Run: headless pygame with SDL's dummy video driver; simulated clock (each Clock.tick advances the game by its frame time, no real sleeping); random seed 0; keys injected as events and as key.get_pressed() state; mouse plan: one left click at the window centre at the start of phase 2, then a move to the lower-right quarter at the start of phase 3.
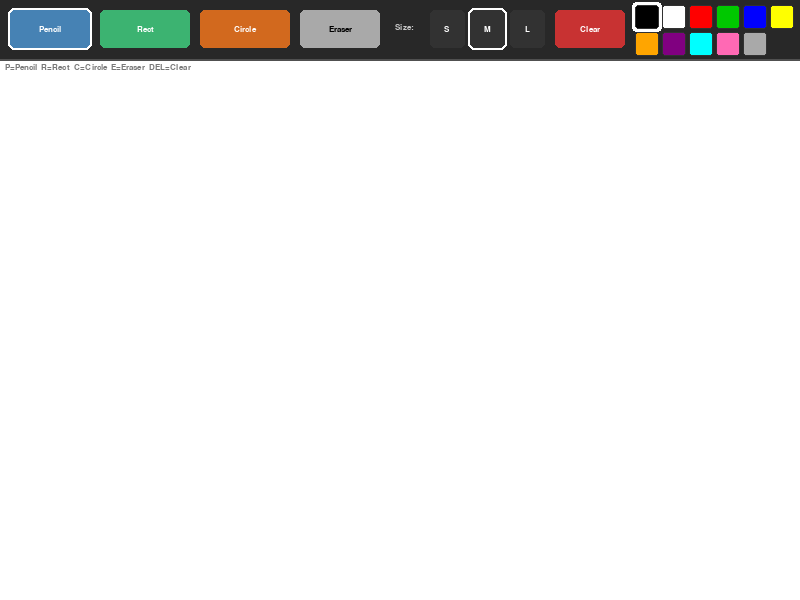
Frame 1 of 4 · flips 1–60 · no input
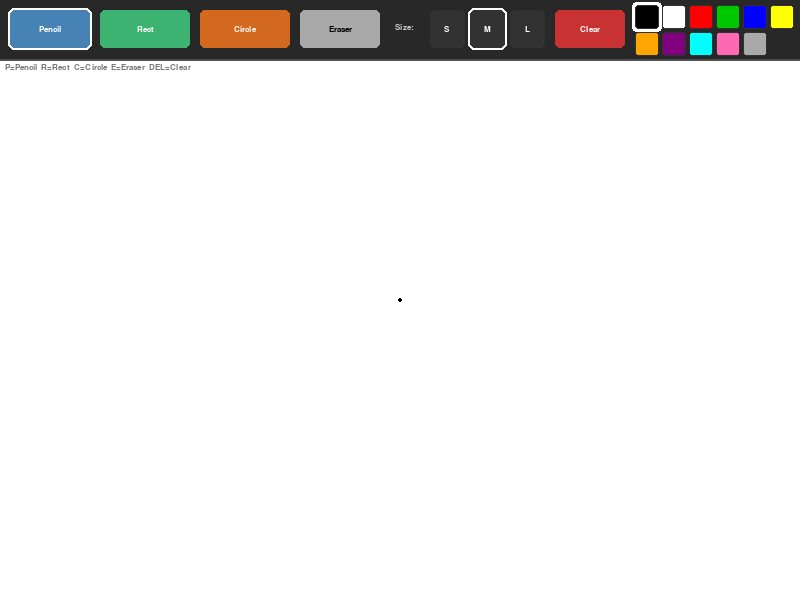
Frame 2 of 4 · flips 61–180 · clicked the window centre · tapped SPACE, RETURN · held RIGHT (→), D
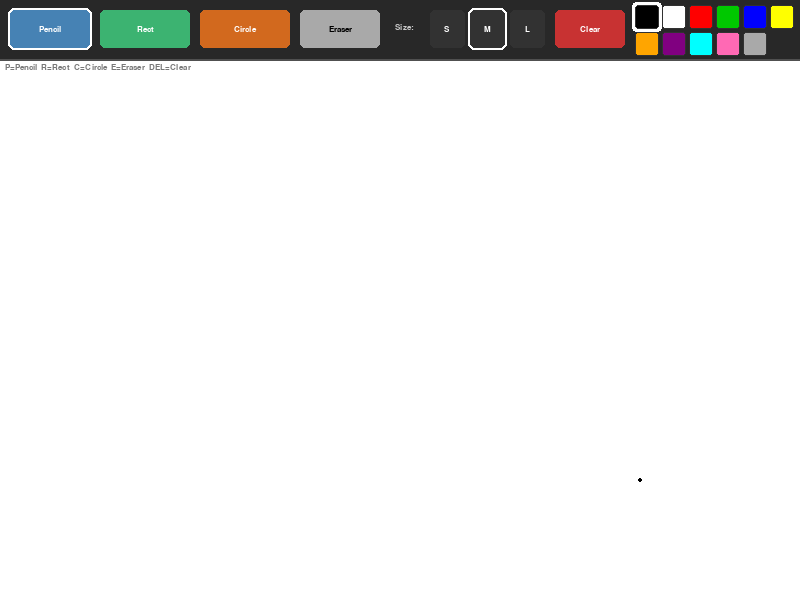
Frame 3 of 4 · flips 181–300 · moved the mouse to the lower-right quarter · held DOWN (↓), S
Frame 4 of 4 · flips 301–420 · held LEFT (←), A, UP (↑), W · screen unchanged from frame 3, image omitted

The pygame program that drew these frames:

import pygame
import sys

pygame.init()

WINDOW_WIDTH = 800
WINDOW_HEIGHT = 600
TOOLBAR_HEIGHT = 60
CANVAS_HEIGHT = WINDOW_HEIGHT - TOOLBAR_HEIGHT

WHITE = (255, 255, 255)
BLACK = (0, 0, 0)
RED = (255, 0, 0)
GREEN = (0, 200, 0)
BLUE = (0, 0, 255)
YELLOW = (255, 255, 0)
ORANGE = (255, 165, 0)
PURPLE = (128, 0, 128)
CYAN = (0, 255, 255)
PINK = (255, 105, 180)
GRAY = (169, 169, 169)
DARK_GRAY = (50, 50, 50)
LIGHT_GRAY = (200, 200, 200)
TOOLBAR_BG = (40, 40, 40)
TOOLBAR_BORDER = (80, 80, 80)

TOOL_PENCIL = "pencil"
TOOL_RECTANGLE = "rectangle"
TOOL_CIRCLE = "circle"
TOOL_ERASER = "eraser"

class Button:
    """Represents a clickable button in the toolbar."""

    def __init__(self, x, y, width, height, color, label, text_color=WHITE):
        self.rect = pygame.Rect(x, y, width, height)
        self.color = color
        self.label = label
        self.text_color = text_color
        self.is_active = False
        self.hover = False

    def draw(self, surface, font):
        """Draw the button on the given surface."""
        if self.is_active:
            pygame.draw.rect(surface, WHITE, self.rect.inflate(4, 4), border_radius=6)
        elif self.hover:
            pygame.draw.rect(surface, LIGHT_GRAY, self.rect.inflate(2, 2), border_radius=6)

        pygame.draw.rect(surface, self.color, self.rect, border_radius=5)

        text_surface = font.render(self.label, True, self.text_color)
        text_rect = text_surface.get_rect(center=self.rect.center)
        surface.blit(text_surface, text_rect)

    def is_clicked(self, mouse_pos):
        return self.rect.collidepoint(mouse_pos)

    def update_hover(self, mouse_pos):
        self.hover = self.rect.collidepoint(mouse_pos)

class ColorSwatch:
    """Represents a color selection swatch in the toolbar."""

    def __init__(self, x, y, size, color):
        self.rect = pygame.Rect(x, y, size, size)
        self.color = color
        self.is_selected = False

    def draw(self, surface):
        """Draw the color swatch."""

        if self.is_selected:
            pygame.draw.rect(surface, WHITE, self.rect.inflate(6, 6), border_radius=4)

        pygame.draw.rect(surface, self.color, self.rect, border_radius=3)
        pygame.draw.rect(surface, DARK_GRAY, self.rect, 1, border_radius=3)

    def is_clicked(self, mouse_pos):
        return self.rect.collidepoint(mouse_pos)

class PaintApp:
    """Main Paint Application class."""

    def __init__(self):
        self.screen = pygame.display.set_mode((WINDOW_WIDTH, WINDOW_HEIGHT))
        pygame.display.set_caption("Paint - Pygame")
        self.clock = pygame.time.Clock()

        self.font_small = pygame.font.SysFont("Arial", 13, bold=True)
        self.font_medium = pygame.font.SysFont("Arial", 15, bold=True)

        self.canvas = pygame.Surface((WINDOW_WIDTH, CANVAS_HEIGHT))
        self.canvas.fill(WHITE)

        self.current_tool = TOOL_PENCIL
        self.current_color = BLACK
        self.brush_size = 4
        self.drawing = False
        self.start_pos = None
        self.canvas_backup = None

        self._setup_toolbar()

    def _setup_toolbar(self):
        """Create all toolbar buttons and color swatches."""

        # ----- TOOL BUTTONS -----
        self.tool_buttons = [
            Button(10, 10, 80, 38, (70, 130, 180), "Pencil"),
            Button(100, 10, 90, 38, (60, 179, 113), "Rect"),
            Button(200, 10, 90, 38, (210, 105, 30), "Circle"),
            Button(300, 10, 80, 38, (169, 169, 169), "Eraser", BLACK),
        ]
        self.tool_buttons[0].is_active = True

        self.size_buttons = [
            Button(430, 10, 35, 38, DARK_GRAY, "S"),
            Button(470, 10, 35, 38, DARK_GRAY, "M"),
            Button(510, 10, 35, 38, DARK_GRAY, "L"),
        ]
        self.size_buttons[1].is_active = True

        self.brush_sizes = [2, 5, 10]
        self.brush_size = self.brush_sizes[1]

        # ----- CLEAR BUTTON -----
        self.clear_button = Button(555, 10, 70, 38, (200, 50, 50), "Clear")

        colors = [
            BLACK, WHITE, RED, GREEN, BLUE,
            YELLOW, ORANGE, PURPLE, CYAN, PINK, GRAY
        ]
        self.color_swatches = []
        swatch_x = 635          
        swatch_size = 24        
        gap = 3                 

        for i, color in enumerate(colors):
            col = i % 6
            row = i // 6
            x = swatch_x + col * (swatch_size + gap)
            y = 5 + row * (swatch_size + gap)
            swatch = ColorSwatch(x, y, swatch_size, color)
            if color == BLACK:
                swatch.is_selected = True
            self.color_swatches.append(swatch)

    def _select_tool(self, tool_name):
        self.current_tool = tool_name
        tool_map = {
            TOOL_PENCIL: 0,
            TOOL_RECTANGLE: 1,
            TOOL_CIRCLE: 2,
            TOOL_ERASER: 3
        }
        for i, btn in enumerate(self.tool_buttons):
            btn.is_active = (i == tool_map[tool_name])

    def _select_brush_size(self, index):
        self.brush_size = self.brush_sizes[index]
        for i, btn in enumerate(self.size_buttons):
            btn.is_active = (i == index)

    def _select_color(self, color):
        self.current_color = color
        for swatch in self.color_swatches:
            swatch.is_selected = (swatch.color == color)

    def _handle_events(self):
        mouse_pos = pygame.mouse.get_pos()

        for btn in self.tool_buttons + self.size_buttons:
            btn.update_hover(mouse_pos)
        self.clear_button.update_hover(mouse_pos)

        for event in pygame.event.get():
            if event.type == pygame.QUIT:
                pygame.quit()
                sys.exit()
            if event.type == pygame.KEYDOWN:
                self._handle_keydown(event.key)
            if event.type == pygame.MOUSEBUTTONDOWN:
                self._handle_mouse_down(mouse_pos, event.button)
            if event.type == pygame.MOUSEBUTTONUP:
                self._handle_mouse_up(mouse_pos, event.button)
            if event.type == pygame.MOUSEMOTION:
                self._handle_mouse_motion(mouse_pos)

    def _handle_keydown(self, key):
        if key == pygame.K_p:
            self._select_tool(TOOL_PENCIL)
        elif key == pygame.K_r:
            self._select_tool(TOOL_RECTANGLE)
        elif key == pygame.K_c:
            self._select_tool(TOOL_CIRCLE)
        elif key == pygame.K_e:
            self._select_tool(TOOL_ERASER)
        elif key == pygame.K_DELETE or key == pygame.K_BACKSPACE:
            self.canvas.fill(WHITE)

    def _handle_mouse_down(self, mouse_pos, button):
        if button != 1:
            return
        if mouse_pos[1] < TOOLBAR_HEIGHT:
            self._check_toolbar_click(mouse_pos)
            return

        canvas_pos = (mouse_pos[0], mouse_pos[1] - TOOLBAR_HEIGHT)
        self.drawing = True
        self.start_pos = canvas_pos

        if self.current_tool in (TOOL_RECTANGLE, TOOL_CIRCLE):
            self.canvas_backup = self.canvas.copy()

    def _handle_mouse_up(self, mouse_pos, button):
        if button != 1:
            return
        if self.drawing and self.start_pos:
            canvas_pos = (mouse_pos[0], mouse_pos[1] - TOOLBAR_HEIGHT)
            if self.current_tool == TOOL_RECTANGLE:
                self._draw_rectangle(self.start_pos, canvas_pos, final=True)
            elif self.current_tool == TOOL_CIRCLE:
                self._draw_circle(self.start_pos, canvas_pos, final=True)

        self.drawing = False
        self.start_pos = None
        self.canvas_backup = None

    def _handle_mouse_motion(self, mouse_pos):
        if not self.drawing:
            return
        if mouse_pos[1] < TOOLBAR_HEIGHT:
            return

        canvas_pos = (mouse_pos[0], mouse_pos[1] - TOOLBAR_HEIGHT)

        if self.current_tool == TOOL_PENCIL:
            if self.start_pos:
                pygame.draw.line(
                    self.canvas, self.current_color,
                    self.start_pos, canvas_pos, self.brush_size
                )
                pygame.draw.circle(
                    self.canvas, self.current_color,
                    canvas_pos, self.brush_size // 2
                )
            self.start_pos = canvas_pos

        elif self.current_tool == TOOL_ERASER:
            pygame.draw.circle(
                self.canvas, WHITE, canvas_pos, self.brush_size * 3
            )
            self.start_pos = canvas_pos

        elif self.current_tool == TOOL_RECTANGLE:
            self._draw_rectangle(self.start_pos, canvas_pos, final=False)

        elif self.current_tool == TOOL_CIRCLE:
            self._draw_circle(self.start_pos, canvas_pos, final=False)

    def _draw_rectangle(self, start, end, final=False):
        if not final and self.canvas_backup:
            self.canvas.blit(self.canvas_backup, (0, 0))

        x = min(start[0], end[0])
        y = min(start[1], end[1])
        width = abs(end[0] - start[0])
        height = abs(end[1] - start[1])

        rect = pygame.Rect(x, y, width, height)
        pygame.draw.rect(self.canvas, self.current_color, rect, self.brush_size)

    def _draw_circle(self, start, end, final=False):
        if not final and self.canvas_backup:
            self.canvas.blit(self.canvas_backup, (0, 0))

        cx, cy = start
        radius = int(((end[0] - cx) ** 2 + (end[1] - cy) ** 2) ** 0.5)

        if radius > 0:
            pygame.draw.circle(
                self.canvas, self.current_color,
                (cx, cy), radius, self.brush_size
            )

    def _check_toolbar_click(self, mouse_pos):
        tools = [TOOL_PENCIL, TOOL_RECTANGLE, TOOL_CIRCLE, TOOL_ERASER]
        for i, btn in enumerate(self.tool_buttons):
            if btn.is_clicked(mouse_pos):
                self._select_tool(tools[i])
                return

        for i, btn in enumerate(self.size_buttons):
            if btn.is_clicked(mouse_pos):
                self._select_brush_size(i)
                return

        if self.clear_button.is_clicked(mouse_pos):
            self.canvas.fill(WHITE)
            return

        for swatch in self.color_swatches:
            if swatch.is_clicked(mouse_pos):
                self._select_color(swatch.color)
                return

    def _draw_toolbar(self):
        """Draw the toolbar background and all UI elements."""
        toolbar_rect = pygame.Rect(0, 0, WINDOW_WIDTH, TOOLBAR_HEIGHT)
        pygame.draw.rect(self.screen, TOOLBAR_BG, toolbar_rect)
        pygame.draw.line(
            self.screen, TOOLBAR_BORDER,
            (0, TOOLBAR_HEIGHT - 1),
            (WINDOW_WIDTH, TOOLBAR_HEIGHT - 1), 2
        )

        # Draw tool buttons
        for btn in self.tool_buttons:
            btn.draw(self.screen, self.font_small)

        size_label = self.font_small.render("Size:", True, LIGHT_GRAY)
        self.screen.blit(size_label, (395, 23))

        # Draw size buttons
        for btn in self.size_buttons:
            btn.draw(self.screen, self.font_small)

        # Draw clear button
        self.clear_button.draw(self.screen, self.font_small)

        # Draw color swatches
        for swatch in self.color_swatches:
            swatch.draw(self.screen)

        # Draw keyboard shortcuts hint
        hint = self.font_small.render(
            "P=Pencil  R=Rect  C=Circle  E=Eraser  DEL=Clear",
            True, (120, 120, 120)
        )
        self.screen.blit(hint, (5, TOOLBAR_HEIGHT + 3))

    def run(self):
        """Main application loop."""
        while True:
            self._handle_events()

            self.screen.blit(self.canvas, (0, TOOLBAR_HEIGHT))
            self._draw_toolbar()

            mouse_pos = pygame.mouse.get_pos()
            if mouse_pos[1] > TOOLBAR_HEIGHT + 15:
                canvas_pos = (mouse_pos[0], mouse_pos[1])
                if self.current_tool == TOOL_ERASER:
                    pygame.draw.circle(
                        self.screen, GRAY, canvas_pos,
                        self.brush_size * 3, 1
                    )
                else:
                    pygame.draw.circle(
                        self.screen, self.current_color,
                        canvas_pos, max(2, self.brush_size // 2)
                    )

            pygame.display.flip()
            self.clock.tick(60)

if __name__ == "__main__":
    app = PaintApp()
    app.run()
